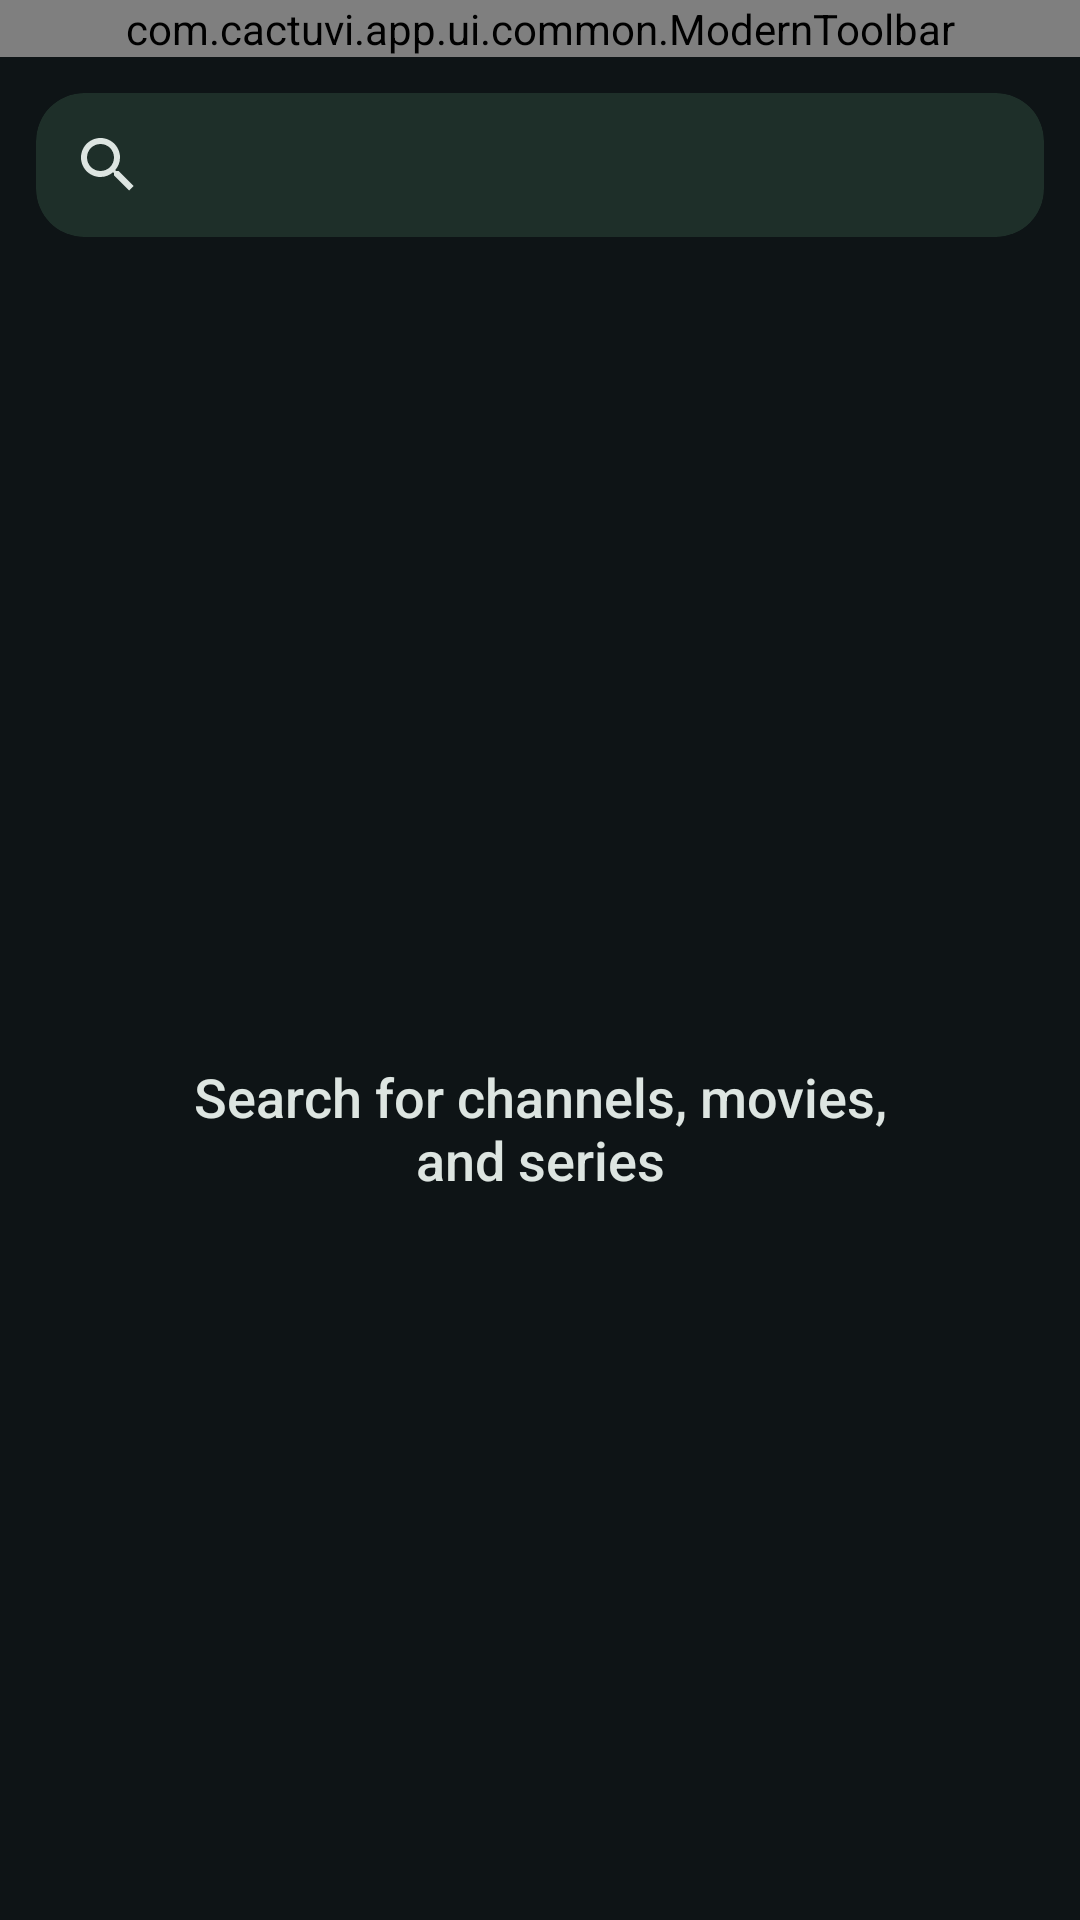

Here is an Android app screen rendered from its layout file. Give the layout XML and the strings, colors and styles it references.
<!-- AndroidManifest.xml: activity theme Theme.IPTVPlayer -->
<!-- res/layout/activity_search.xml -->
<?xml version="1.0" encoding="utf-8"?>
<androidx.constraintlayout.widget.ConstraintLayout xmlns:android="http://schemas.android.com/apk/res/android"
    xmlns:app="http://schemas.android.com/apk/res-auto"
    xmlns:tools="http://schemas.android.com/tools"
    android:layout_width="match_parent"
    android:layout_height="match_parent"
    android:background="@color/background_primary">

    
    <com.cactuvi.app.ui.common.ModernToolbar
        android:id="@+id/modernToolbar"
        android:layout_width="match_parent"
        android:layout_height="wrap_content"
        app:title="Search"
        app:showActionButton="false"
        app:layout_constraintTop_toTopOf="parent" />

    
    <com.google.android.material.card.MaterialCardView
        android:id="@+id/searchCard"
        android:layout_width="match_parent"
        android:layout_height="wrap_content"
        android:layout_marginStart="@dimen/spacing_m"
        android:layout_marginEnd="@dimen/spacing_m"
        android:layout_marginTop="@dimen/spacing_m"
        app:cardBackgroundColor="@color/surface_elevated"
        app:cardCornerRadius="16dp"
        app:cardElevation="0dp"
        app:strokeWidth="0dp"
        app:layout_constraintTop_toBottomOf="@id/modernToolbar">

        <androidx.appcompat.widget.SearchView
            android:id="@+id/searchView"
            android:layout_width="match_parent"
            android:layout_height="wrap_content"
            android:queryHint="@string/search_placeholder"
            android:iconifiedByDefault="false"
            app:queryBackground="@android:color/transparent" />

    </com.google.android.material.card.MaterialCardView>

    
    <androidx.recyclerview.widget.RecyclerView
        android:id="@+id/resultsRecyclerView"
        android:layout_width="match_parent"
        android:layout_height="0dp"
        android:padding="@dimen/spacing_s"
        android:clipToPadding="false"
        android:visibility="gone"
        app:layout_constraintTop_toBottomOf="@id/searchCard"
        app:layout_constraintBottom_toBottomOf="parent"
        tools:visibility="visible"
        tools:listitem="@layout/item_movie" />

    
    <LinearLayout
        android:id="@+id/emptyState"
        android:layout_width="wrap_content"
        android:layout_height="wrap_content"
        android:orientation="vertical"
        android:gravity="center"
        android:padding="@dimen/spacing_xxxl"
        app:layout_constraintTop_toTopOf="parent"
        app:layout_constraintBottom_toBottomOf="parent"
        app:layout_constraintStart_toStartOf="parent"
        app:layout_constraintEnd_toEndOf="parent">

        <ImageView
            android:layout_width="96dp"
            android:layout_height="96dp"
            android:src="@drawable/ic_search_24"
            android:alpha="0.5"
            app:tint="@color/text_disabled"
            android:contentDescription="@string/search" />

        <TextView
            android:id="@+id/emptyText"
            android:layout_width="wrap_content"
            android:layout_height="wrap_content"
            android:layout_marginTop="@dimen/spacing_l"
            android:text="@string/search_placeholder"
            android:textColor="@color/text_secondary"
            android:textSize="18sp"
            android:fontFamily="sans-serif-medium"
            android:gravity="center" />

    </LinearLayout>

    
    <ProgressBar
        android:id="@+id/progressBar"
        android:layout_width="wrap_content"
        android:layout_height="wrap_content"
        android:indeterminateTint="@color/brand_green"
        android:visibility="gone"
        app:layout_constraintTop_toTopOf="parent"
        app:layout_constraintBottom_toBottomOf="parent"
        app:layout_constraintStart_toStartOf="parent"
        app:layout_constraintEnd_toEndOf="parent"
        tools:visibility="visible" />

</androidx.constraintlayout.widget.ConstraintLayout>
<!-- res/layout/item_movie.xml (included above) -->
<?xml version="1.0" encoding="utf-8"?>
<LinearLayout xmlns:android="http://schemas.android.com/apk/res/android"
    xmlns:app="http://schemas.android.com/apk/res-auto"
    xmlns:tools="http://schemas.android.com/tools"
    android:layout_width="match_parent"
    android:layout_height="wrap_content"
    android:orientation="vertical"
    android:padding="@dimen/spacing_xs"
    android:foreground="?attr/selectableItemBackground"
    android:clickable="true"
    android:focusable="true">

    <com.google.android.material.card.MaterialCardView
        android:layout_width="match_parent"
        android:layout_height="wrap_content"
        app:cardBackgroundColor="@color/background_tertiary"
        app:cardCornerRadius="@dimen/corner_radius_medium"
        app:cardElevation="0dp">

        <ImageView
            android:id="@+id/moviePoster"
            android:layout_width="match_parent"
            android:layout_height="180dp"
            android:scaleType="centerCrop"
            android:contentDescription="Movie poster"
            tools:src="@drawable/placeholder_movie" />

    </com.google.android.material.card.MaterialCardView>

    <TextView
        android:id="@+id/movieName"
        android:layout_width="match_parent"
        android:layout_height="wrap_content"
        android:layout_marginTop="@dimen/spacing_s"
        android:textColor="@color/text_primary"
        android:textSize="14sp"
        android:maxLines="2"
        android:ellipsize="end"
        android:fontFamily="sans-serif"
        tools:text="Movie Title" />

    <TextView
        android:id="@+id/movieRating"
        android:layout_width="match_parent"
        android:layout_height="wrap_content"
        android:layout_marginTop="@dimen/spacing_xxs"
        android:textColor="@color/brand_green"
        android:textSize="12sp"
        android:visibility="gone"
        tools:visibility="visible"
        tools:text="★ 8.5" />

</LinearLayout>
<!-- resources referenced by this layout -->
<resources>
  <color name="background_primary">#0E1416</color>
  <color name="background_tertiary">#1C2A24</color>
  <color name="brand_green">#6FD36F</color>
  <color name="surface_elevated">#1E2F29</color>
  <color name="text_disabled">#5F6F69</color>
  <color name="text_primary">#FFFFFF</color>
  <color name="text_secondary">#DDE5E1</color>
  <dimen name="corner_radius_medium">8dp</dimen>
  <dimen name="spacing_l">16dp</dimen>
  <dimen name="spacing_m">12dp</dimen>
  <dimen name="spacing_s">8dp</dimen>
  <dimen name="spacing_xs">4dp</dimen>
  <dimen name="spacing_xxs">2dp</dimen>
  <dimen name="spacing_xxxl">48dp</dimen>
  <!-- drawable placeholder_movie (drawable) -->
  <vector xmlns:android="http://schemas.android.com/apk/res/android"
      android:width="200dp"
      android:height="300dp"
      android:viewportWidth="200"
      android:viewportHeight="300">
      <path
          android:fillColor="@color/background_tertiary"
          android:pathData="M0,0h200v300h-200z"/>
      <path
          android:fillColor="@color/text_disabled"
          android:pathData="M70,100h60v60h-60z"/>
  </vector>
  <string name="search">Search</string>
  <string name="search_placeholder">Search for channels, movies, and series</string>
  <style name="Theme.IPTVPlayer" parent="Base.Theme.IPTVPlayer" />
  <style name="Base.Theme.IPTVPlayer" parent="Theme.Material3.Dark.NoActionBar">
          
          <item name="colorPrimary">@color/brand_green</item>
          <item name="colorPrimaryVariant">@color/brand_green_dark</item>
          <item name="colorOnPrimary">@color/text_primary</item>
          <item name="colorAccent">@color/brand_green</item>
  
          
          <item name="colorSurface">@color/surface_cactuvi</item>
          <item name="colorSurfaceVariant">@color/surface_variant_cactuvi</item>
          <item name="colorOnSurface">@color/text_primary</item>
          <item name="colorOnSurfaceVariant">@color/text_secondary</item>
  
          
          <item name="android:colorBackground">@color/background_primary</item>
          <item name="android:windowBackground">@color/background_primary</item>
  
          
          <item name="android:navigationBarColor">@color/background_primary</item>
  
          
          <item name="android:statusBarColor">@color/background_primary</item>
  
          
          <item name="android:textColorPrimary">@color/text_primary</item>
          <item name="android:textColorSecondary">@color/text_secondary</item>
  
          
          <item name="colorControlHighlight">@color/overlay_light</item>
  
          
          <item name="shapeAppearanceSmallComponent">@style/ShapeAppearance.Cactuvi.SmallComponent</item>
          <item name="shapeAppearanceMediumComponent">@style/ShapeAppearance.Cactuvi.MediumComponent</item>
          <item name="shapeAppearanceLargeComponent">@style/ShapeAppearance.Cactuvi.LargeComponent</item>
      </style>
  <color name="brand_green_dark">#2FAE4F</color>
  <color name="surface_cactuvi">#0F1815</color>
  <color name="surface_variant_cactuvi">#16231F</color>
  <color name="overlay_light">#4D000000</color>
  <style name="ShapeAppearance.Cactuvi.SmallComponent" parent="ShapeAppearance.Material3.Corner.Small">
          <item name="cornerFamily">rounded</item>
          <item name="cornerSize">8dp</item>
      </style>
  <style name="ShapeAppearance.Cactuvi.MediumComponent" parent="ShapeAppearance.Material3.Corner.Medium">
          <item name="cornerFamily">rounded</item>
          <item name="cornerSize">16dp</item>
      </style>
  <style name="ShapeAppearance.Cactuvi.LargeComponent" parent="ShapeAppearance.Material3.Corner.Large">
          <item name="cornerFamily">rounded</item>
          <item name="cornerSize">20dp</item>
      </style>
</resources>
